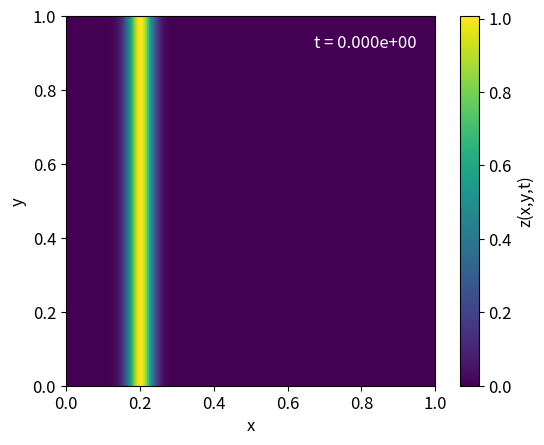

Here is the Python script that generated this plot:
#Bare tatt fra code snippits
import numpy as np
import matplotlib
import matplotlib.pyplot as plt
from matplotlib.animation import FuncAnimation


#
# Let's generate a dummy time series for a function z(x,y,t)
#

# Set up a 2D xy grid
h = 0.005
x_points = np.arange(0, 1+h, h)
y_points = np.arange(0, 1+h, h)
x, y = np.meshgrid(x_points, y_points, sparse=True)

# Array of time points
dt = 0.005
t_points = np.arange(0, 1+dt, dt)

# A function for a Gaussian that is travelling
# in the x direction and broadening as time passes
def z(x,y,t):
    v = 0.5
    x_c = 0.2
    sigma_x = 0.025 + 0.15 * t
    return 1. / (2 * np.pi * np.sqrt(sigma_x)) * np.exp(-0.5 * (x - x_c - v * t)**2 / sigma_x**2)

# Fill z_data_list with f(x,y,t)
z_data_list = []
for t in t_points:
    z_data = z(x, y, t)
    z_data_list.append(z_data)


#
# Now the list z_data_list contains a series of "frames" of z(x,y,t),
# where each frame can be plotted as a 2D image using imshow. Let's
# animate it!
#

# Some settings
fontsize = 12
t_min = t_points[0]
x_min, x_max = x_points[0], x_points[-1]
y_min, y_max = y_points[0], y_points[-1]

# Create figure
fig = plt.figure()
ax = plt.gca()

# Create a colour scale normalization according to the max z value in the first frame
norm = matplotlib.cm.colors.Normalize(vmin=0.0, vmax=np.max(z_data_list[0]))

# Plot the first frame
img = ax.imshow(z_data_list[0], extent=[x_min,x_max,y_min,y_max], cmap=plt.get_cmap("viridis"), norm=norm)

# Axis labels
plt.xlabel("x", fontsize=fontsize)
plt.ylabel("y", fontsize=fontsize)
plt.xticks(fontsize=fontsize)
plt.yticks(fontsize=fontsize)

# Add a colourbar
cbar = fig.colorbar(img, ax=ax)
cbar.set_label("z(x,y,t)", fontsize=fontsize)
cbar.ax.tick_params(labelsize=fontsize)

# Add a text element showing the time
time_txt = plt.text(0.95, 0.95, "t = {:.3e}".format(t_min), color="white",
                    horizontalalignment="right", verticalalignment="top", fontsize=fontsize)

# Function that takes care of updating the z data and other things for each frame
def animation(i):
    # Normalize the colour scale to the current frame?
    norm = matplotlib.cm.colors.Normalize(vmin=0.0, vmax=np.max(z_data_list[i]))
    img.set_norm(norm)

    # Update z data
    img.set_data(z_data_list[i])

    # Update the time label
    current_time = t_min + i * dt
    time_txt.set_text("t = {:.3e}".format(current_time))

    return img

# Use matplotlib.animation.FuncAnimation to put it all together
anim = FuncAnimation(fig, animation, interval=1, frames=np.arange(0, len(z_data_list), 2), repeat=False, blit=0)

# Run the animation!
plt.show()

# # Save the animation
# anim.save('./animation.mp4', writer="ffmpeg", bitrate=-1, fps=30)
